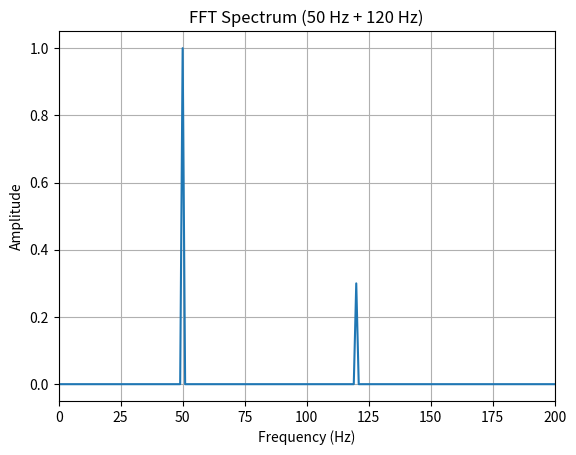

Here is the Python script that generated this plot:
import numpy as np
import matplotlib.pyplot as plt

# 参数
fs = 1000
T = 1

# 时间轴
t = np.arange(0, T, 1/fs)
N = len(t)

# 产生混合信号：50 Hz 正弦波 (幅值 1.0) + 120 Hz 正弦波 (幅值 0.3)
# 注意：分量频率必须低于奈奎斯特频率 fs/2 = 500 Hz；
# 恰好等于 500 Hz 的正弦波采样点全落在零点上，等于不存在。
x = np.sin(2 * np.pi * 50 * t) + 0.3 * np.sin(2 * np.pi * 120 * t)

# FFT（rfft 只返回单边频谱，适合实信号）
X = np.fft.rfft(x)

# 频率轴
freq = np.fft.rfftfreq(N, d=1/fs)

# 幅值：先除以 N 归一化；单边频谱除 DC 与奈奎斯特分量外都要乘 2，才是真实幅值
amplitude = np.abs(X) / N
amplitude[1:-1] *= 2

# 绘图
plt.plot(freq, amplitude)
plt.title("FFT Spectrum (50 Hz + 120 Hz)")
plt.xlabel("Frequency (Hz)")
plt.ylabel("Amplitude")
plt.xlim(0, 200)
plt.grid()

plt.show()
